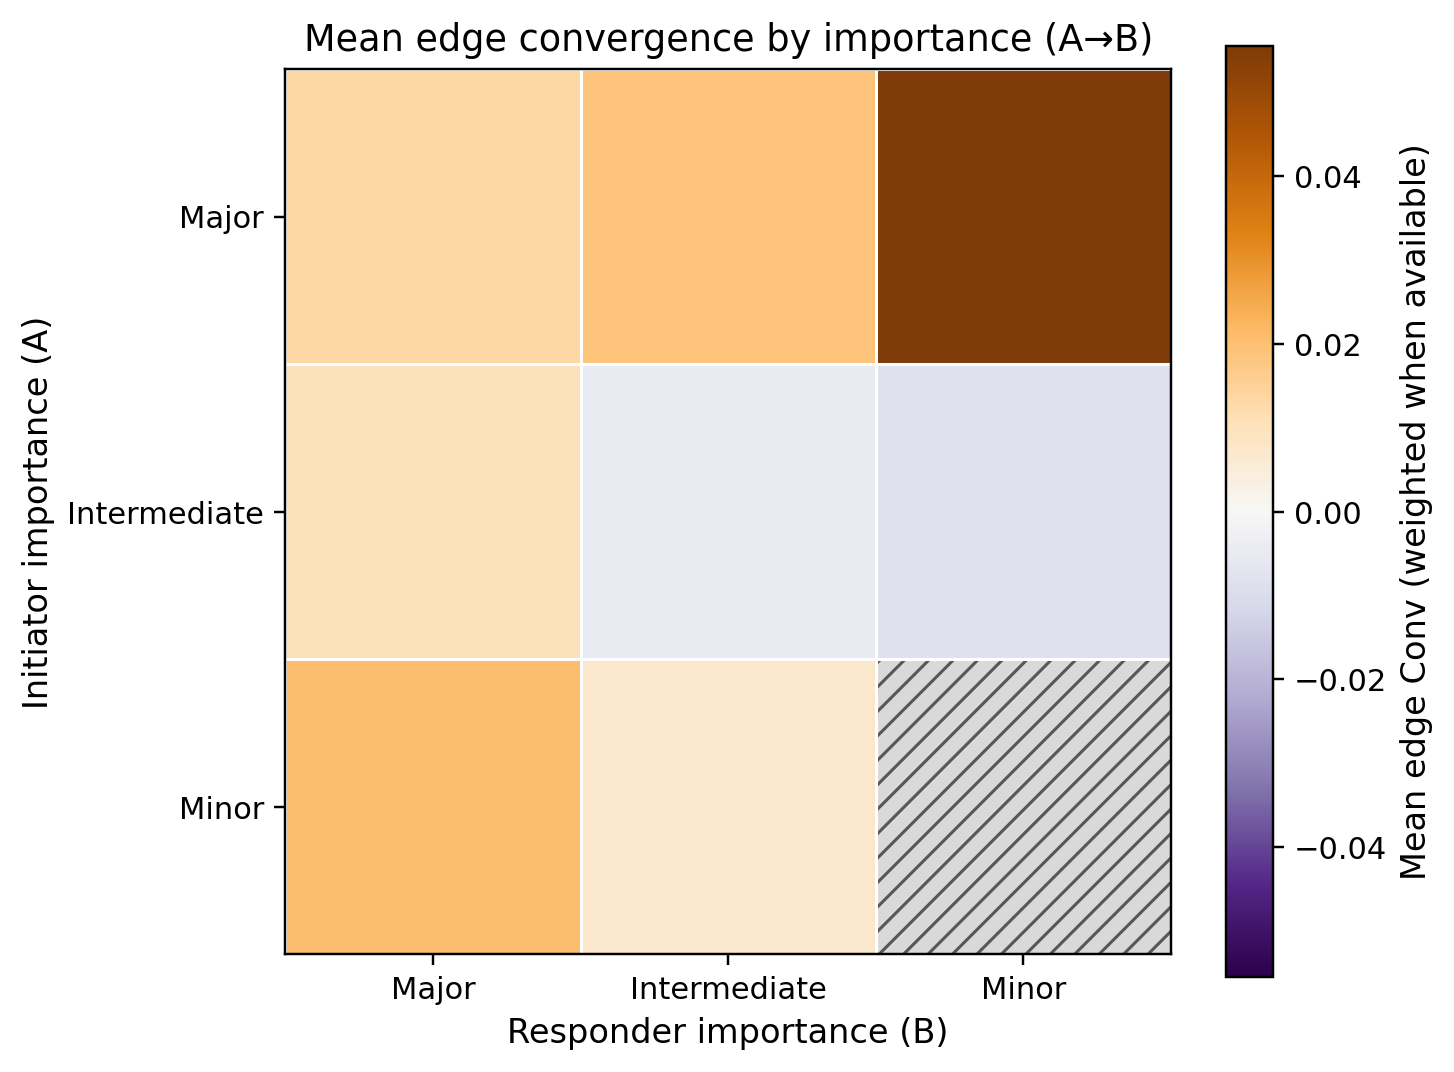

The table this chart was drawn from, first rows:
a_category, major, intermediate, minor
major, 0.01316, 0.01909, 0.05556
intermediate, 0.01027, -0.004558, -0.00823
minor, 0.02083, 0.00731, 
